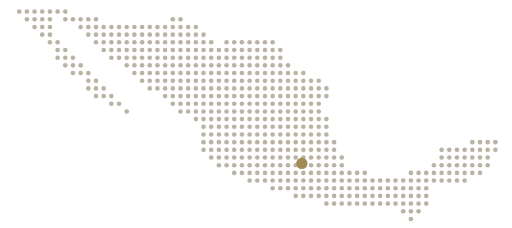
t = 0.00 s
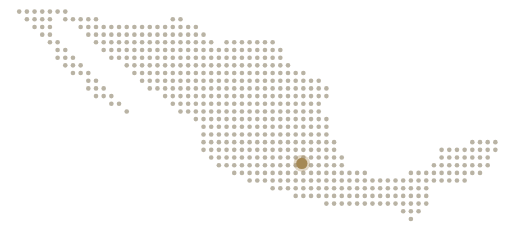
t = 0.30 s
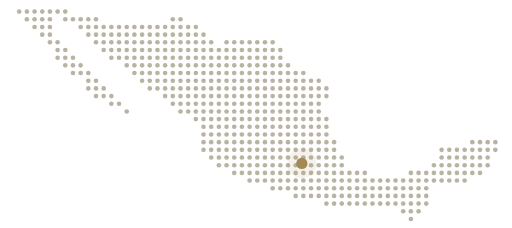
t = 0.90 s
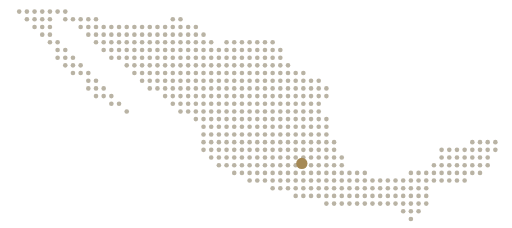
t = 1.20 s
t = 1.50 s: frame unchanged from t = 0.90 s, image omitted
t = 2.10 s: frame unchanged from t = 0.30 s, image omitted

The animated SVG that drew these frames (rendered in a browser with its animation timeline set to each time). Animation: 2 SMIL elements (animate=2); one cycle of 2.40 s, repeats indefinitely.

<svg xmlns="http://www.w3.org/2000/svg" viewBox="0 0 200 89" width="200" height="89"><g fill="#B9B3A4"><circle cx="7.5" cy="4.5" r="0.9"/><circle cx="10.5" cy="4.5" r="0.9"/><circle cx="13.5" cy="4.5" r="0.9"/><circle cx="16.5" cy="4.5" r="0.9"/><circle cx="19.5" cy="4.5" r="0.9"/><circle cx="22.5" cy="4.5" r="0.9"/><circle cx="25.5" cy="4.5" r="0.9"/><circle cx="10.5" cy="7.5" r="0.9"/><circle cx="13.5" cy="7.5" r="0.9"/><circle cx="16.5" cy="7.5" r="0.9"/><circle cx="19.5" cy="7.5" r="0.9"/><circle cx="25.5" cy="7.5" r="0.9"/><circle cx="28.5" cy="7.5" r="0.9"/><circle cx="31.5" cy="7.5" r="0.9"/><circle cx="34.5" cy="7.5" r="0.9"/><circle cx="37.5" cy="7.5" r="0.9"/><circle cx="67.5" cy="7.5" r="0.9"/><circle cx="70.5" cy="7.5" r="0.9"/><circle cx="13.5" cy="10.5" r="0.9"/><circle cx="16.5" cy="10.5" r="0.9"/><circle cx="19.5" cy="10.5" r="0.9"/><circle cx="31.5" cy="10.5" r="0.9"/><circle cx="34.5" cy="10.5" r="0.9"/><circle cx="37.5" cy="10.5" r="0.9"/><circle cx="40.5" cy="10.5" r="0.9"/><circle cx="43.5" cy="10.5" r="0.9"/><circle cx="46.5" cy="10.5" r="0.9"/><circle cx="49.5" cy="10.5" r="0.9"/><circle cx="52.5" cy="10.5" r="0.9"/><circle cx="55.5" cy="10.5" r="0.9"/><circle cx="58.5" cy="10.5" r="0.9"/><circle cx="61.5" cy="10.5" r="0.9"/><circle cx="64.5" cy="10.5" r="0.9"/><circle cx="67.5" cy="10.5" r="0.9"/><circle cx="70.5" cy="10.5" r="0.9"/><circle cx="73.5" cy="10.5" r="0.9"/><circle cx="76.5" cy="10.5" r="0.9"/><circle cx="16.5" cy="13.5" r="0.9"/><circle cx="19.5" cy="13.5" r="0.9"/><circle cx="34.5" cy="13.5" r="0.9"/><circle cx="37.5" cy="13.5" r="0.9"/><circle cx="40.5" cy="13.5" r="0.9"/><circle cx="43.5" cy="13.5" r="0.9"/><circle cx="46.5" cy="13.5" r="0.9"/><circle cx="49.5" cy="13.5" r="0.9"/><circle cx="52.5" cy="13.5" r="0.9"/><circle cx="55.5" cy="13.5" r="0.9"/><circle cx="58.5" cy="13.5" r="0.9"/><circle cx="61.5" cy="13.5" r="0.9"/><circle cx="64.5" cy="13.5" r="0.9"/><circle cx="67.5" cy="13.5" r="0.9"/><circle cx="70.5" cy="13.5" r="0.9"/><circle cx="73.5" cy="13.5" r="0.9"/><circle cx="76.5" cy="13.5" r="0.9"/><circle cx="79.5" cy="13.5" r="0.9"/><circle cx="19.5" cy="16.5" r="0.9"/><circle cx="22.5" cy="16.5" r="0.9"/><circle cx="37.5" cy="16.5" r="0.9"/><circle cx="40.5" cy="16.5" r="0.9"/><circle cx="43.5" cy="16.5" r="0.9"/><circle cx="46.5" cy="16.5" r="0.9"/><circle cx="49.5" cy="16.5" r="0.9"/><circle cx="52.5" cy="16.5" r="0.9"/><circle cx="55.5" cy="16.5" r="0.9"/><circle cx="58.5" cy="16.5" r="0.9"/><circle cx="61.5" cy="16.5" r="0.9"/><circle cx="64.5" cy="16.5" r="0.9"/><circle cx="67.5" cy="16.5" r="0.9"/><circle cx="70.5" cy="16.5" r="0.9"/><circle cx="73.5" cy="16.5" r="0.9"/><circle cx="76.5" cy="16.5" r="0.9"/><circle cx="79.5" cy="16.5" r="0.9"/><circle cx="82.5" cy="16.5" r="0.9"/><circle cx="88.5" cy="16.5" r="0.9"/><circle cx="91.5" cy="16.5" r="0.9"/><circle cx="94.5" cy="16.5" r="0.9"/><circle cx="97.5" cy="16.5" r="0.9"/><circle cx="100.5" cy="16.5" r="0.9"/><circle cx="103.5" cy="16.5" r="0.9"/><circle cx="106.5" cy="16.5" r="0.9"/><circle cx="22.5" cy="19.5" r="0.9"/><circle cx="25.5" cy="19.5" r="0.9"/><circle cx="40.5" cy="19.5" r="0.9"/><circle cx="43.5" cy="19.5" r="0.9"/><circle cx="46.5" cy="19.5" r="0.9"/><circle cx="49.5" cy="19.5" r="0.9"/><circle cx="52.5" cy="19.5" r="0.9"/><circle cx="55.5" cy="19.5" r="0.9"/><circle cx="58.5" cy="19.5" r="0.9"/><circle cx="61.5" cy="19.5" r="0.9"/><circle cx="64.5" cy="19.5" r="0.9"/><circle cx="67.5" cy="19.5" r="0.9"/><circle cx="70.5" cy="19.5" r="0.9"/><circle cx="73.5" cy="19.5" r="0.9"/><circle cx="76.5" cy="19.5" r="0.9"/><circle cx="79.5" cy="19.5" r="0.9"/><circle cx="82.5" cy="19.5" r="0.9"/><circle cx="85.5" cy="19.5" r="0.9"/><circle cx="88.5" cy="19.5" r="0.9"/><circle cx="91.5" cy="19.5" r="0.9"/><circle cx="94.5" cy="19.5" r="0.9"/><circle cx="97.5" cy="19.5" r="0.9"/><circle cx="100.5" cy="19.5" r="0.9"/><circle cx="103.5" cy="19.5" r="0.9"/><circle cx="106.5" cy="19.5" r="0.9"/><circle cx="109.5" cy="19.5" r="0.9"/><circle cx="22.5" cy="22.5" r="0.9"/><circle cx="25.5" cy="22.5" r="0.9"/><circle cx="28.5" cy="22.5" r="0.9"/><circle cx="43.5" cy="22.5" r="0.9"/><circle cx="46.5" cy="22.5" r="0.9"/><circle cx="49.5" cy="22.5" r="0.9"/><circle cx="52.5" cy="22.5" r="0.9"/><circle cx="55.5" cy="22.5" r="0.9"/><circle cx="58.5" cy="22.5" r="0.9"/><circle cx="61.5" cy="22.5" r="0.9"/><circle cx="64.5" cy="22.5" r="0.9"/><circle cx="67.5" cy="22.5" r="0.9"/><circle cx="70.5" cy="22.5" r="0.9"/><circle cx="73.5" cy="22.5" r="0.9"/><circle cx="76.5" cy="22.5" r="0.9"/><circle cx="79.5" cy="22.5" r="0.9"/><circle cx="82.5" cy="22.5" r="0.9"/><circle cx="85.5" cy="22.5" r="0.9"/><circle cx="88.5" cy="22.5" r="0.9"/><circle cx="91.5" cy="22.5" r="0.9"/><circle cx="94.5" cy="22.5" r="0.9"/><circle cx="97.5" cy="22.5" r="0.9"/><circle cx="100.5" cy="22.5" r="0.9"/><circle cx="103.5" cy="22.5" r="0.9"/><circle cx="106.5" cy="22.5" r="0.9"/><circle cx="109.5" cy="22.5" r="0.9"/><circle cx="25.5" cy="25.5" r="0.9"/><circle cx="28.5" cy="25.5" r="0.9"/><circle cx="31.5" cy="25.5" r="0.9"/><circle cx="49.5" cy="25.5" r="0.9"/><circle cx="52.5" cy="25.5" r="0.9"/><circle cx="55.5" cy="25.5" r="0.9"/><circle cx="58.5" cy="25.5" r="0.9"/><circle cx="61.5" cy="25.5" r="0.9"/><circle cx="64.5" cy="25.5" r="0.9"/><circle cx="67.5" cy="25.5" r="0.9"/><circle cx="70.5" cy="25.5" r="0.9"/><circle cx="73.5" cy="25.5" r="0.9"/><circle cx="76.5" cy="25.5" r="0.9"/><circle cx="79.5" cy="25.5" r="0.9"/><circle cx="82.5" cy="25.5" r="0.9"/><circle cx="85.5" cy="25.5" r="0.9"/><circle cx="88.5" cy="25.5" r="0.9"/><circle cx="91.5" cy="25.5" r="0.9"/><circle cx="94.5" cy="25.5" r="0.9"/><circle cx="97.5" cy="25.5" r="0.9"/><circle cx="100.5" cy="25.5" r="0.9"/><circle cx="103.5" cy="25.5" r="0.9"/><circle cx="106.5" cy="25.5" r="0.9"/><circle cx="109.5" cy="25.5" r="0.9"/><circle cx="112.5" cy="25.5" r="0.9"/><circle cx="28.5" cy="28.5" r="0.9"/><circle cx="31.5" cy="28.5" r="0.9"/><circle cx="34.5" cy="28.5" r="0.9"/><circle cx="52.5" cy="28.5" r="0.9"/><circle cx="55.5" cy="28.5" r="0.9"/><circle cx="58.5" cy="28.5" r="0.9"/><circle cx="61.5" cy="28.5" r="0.9"/><circle cx="64.5" cy="28.5" r="0.9"/><circle cx="67.5" cy="28.5" r="0.9"/><circle cx="70.5" cy="28.5" r="0.9"/><circle cx="73.5" cy="28.5" r="0.9"/><circle cx="76.5" cy="28.5" r="0.9"/><circle cx="79.5" cy="28.5" r="0.9"/><circle cx="82.5" cy="28.5" r="0.9"/><circle cx="85.5" cy="28.5" r="0.9"/><circle cx="88.5" cy="28.5" r="0.9"/><circle cx="91.5" cy="28.5" r="0.9"/><circle cx="94.5" cy="28.5" r="0.9"/><circle cx="97.5" cy="28.5" r="0.9"/><circle cx="100.5" cy="28.5" r="0.9"/><circle cx="103.5" cy="28.5" r="0.9"/><circle cx="106.5" cy="28.5" r="0.9"/><circle cx="109.5" cy="28.5" r="0.9"/><circle cx="112.5" cy="28.5" r="0.9"/><circle cx="115.5" cy="28.5" r="0.9"/><circle cx="118.5" cy="28.5" r="0.9"/><circle cx="34.5" cy="31.5" r="0.9"/><circle cx="37.5" cy="31.5" r="0.9"/><circle cx="55.5" cy="31.5" r="0.9"/><circle cx="58.5" cy="31.5" r="0.9"/><circle cx="61.5" cy="31.5" r="0.9"/><circle cx="64.5" cy="31.5" r="0.9"/><circle cx="67.5" cy="31.5" r="0.9"/><circle cx="70.5" cy="31.5" r="0.9"/><circle cx="73.5" cy="31.5" r="0.9"/><circle cx="76.5" cy="31.5" r="0.9"/><circle cx="79.5" cy="31.5" r="0.9"/><circle cx="82.5" cy="31.5" r="0.9"/><circle cx="85.5" cy="31.5" r="0.9"/><circle cx="88.5" cy="31.5" r="0.9"/><circle cx="91.5" cy="31.5" r="0.9"/><circle cx="94.5" cy="31.5" r="0.9"/><circle cx="97.5" cy="31.5" r="0.9"/><circle cx="100.5" cy="31.5" r="0.9"/><circle cx="103.5" cy="31.5" r="0.9"/><circle cx="106.5" cy="31.5" r="0.9"/><circle cx="109.5" cy="31.5" r="0.9"/><circle cx="112.5" cy="31.5" r="0.9"/><circle cx="115.5" cy="31.5" r="0.9"/><circle cx="118.5" cy="31.5" r="0.9"/><circle cx="121.5" cy="31.5" r="0.9"/><circle cx="124.5" cy="31.5" r="0.9"/><circle cx="34.5" cy="34.5" r="0.9"/><circle cx="37.5" cy="34.5" r="0.9"/><circle cx="40.5" cy="34.5" r="0.9"/><circle cx="58.5" cy="34.5" r="0.9"/><circle cx="61.5" cy="34.5" r="0.9"/><circle cx="64.5" cy="34.5" r="0.9"/><circle cx="67.5" cy="34.5" r="0.9"/><circle cx="70.5" cy="34.5" r="0.9"/><circle cx="73.5" cy="34.5" r="0.9"/><circle cx="76.5" cy="34.5" r="0.9"/><circle cx="79.5" cy="34.5" r="0.9"/><circle cx="82.5" cy="34.5" r="0.9"/><circle cx="85.5" cy="34.5" r="0.9"/><circle cx="88.5" cy="34.5" r="0.9"/><circle cx="91.5" cy="34.5" r="0.9"/><circle cx="94.5" cy="34.5" r="0.9"/><circle cx="97.5" cy="34.5" r="0.9"/><circle cx="100.5" cy="34.5" r="0.9"/><circle cx="103.5" cy="34.5" r="0.9"/><circle cx="106.5" cy="34.5" r="0.9"/><circle cx="109.5" cy="34.5" r="0.9"/><circle cx="112.5" cy="34.5" r="0.9"/><circle cx="115.5" cy="34.5" r="0.9"/><circle cx="118.5" cy="34.5" r="0.9"/><circle cx="121.5" cy="34.5" r="0.9"/><circle cx="124.5" cy="34.5" r="0.9"/><circle cx="127.5" cy="34.5" r="0.9"/><circle cx="37.5" cy="37.5" r="0.9"/><circle cx="40.5" cy="37.5" r="0.9"/><circle cx="43.5" cy="37.5" r="0.9"/><circle cx="64.5" cy="37.5" r="0.9"/><circle cx="67.5" cy="37.5" r="0.9"/><circle cx="70.5" cy="37.5" r="0.9"/><circle cx="73.5" cy="37.5" r="0.9"/><circle cx="76.5" cy="37.5" r="0.9"/><circle cx="79.5" cy="37.5" r="0.9"/><circle cx="82.5" cy="37.5" r="0.9"/><circle cx="85.5" cy="37.5" r="0.9"/><circle cx="88.5" cy="37.5" r="0.9"/><circle cx="91.5" cy="37.5" r="0.9"/><circle cx="94.5" cy="37.5" r="0.9"/><circle cx="97.5" cy="37.5" r="0.9"/><circle cx="100.5" cy="37.5" r="0.9"/><circle cx="103.5" cy="37.5" r="0.9"/><circle cx="106.5" cy="37.5" r="0.9"/><circle cx="109.5" cy="37.5" r="0.9"/><circle cx="112.5" cy="37.5" r="0.9"/><circle cx="115.5" cy="37.5" r="0.9"/><circle cx="118.5" cy="37.5" r="0.9"/><circle cx="121.5" cy="37.5" r="0.9"/><circle cx="124.5" cy="37.5" r="0.9"/><circle cx="127.5" cy="37.5" r="0.9"/><circle cx="43.5" cy="40.5" r="0.9"/><circle cx="46.5" cy="40.5" r="0.9"/><circle cx="67.5" cy="40.5" r="0.9"/><circle cx="70.5" cy="40.5" r="0.9"/><circle cx="73.5" cy="40.5" r="0.9"/><circle cx="76.5" cy="40.5" r="0.9"/><circle cx="79.5" cy="40.5" r="0.9"/><circle cx="82.5" cy="40.5" r="0.9"/><circle cx="85.5" cy="40.5" r="0.9"/><circle cx="88.5" cy="40.5" r="0.9"/><circle cx="91.5" cy="40.5" r="0.9"/><circle cx="94.5" cy="40.5" r="0.9"/><circle cx="97.5" cy="40.5" r="0.9"/><circle cx="100.5" cy="40.5" r="0.9"/><circle cx="103.5" cy="40.5" r="0.9"/><circle cx="106.5" cy="40.5" r="0.9"/><circle cx="109.5" cy="40.5" r="0.9"/><circle cx="112.5" cy="40.5" r="0.9"/><circle cx="115.5" cy="40.5" r="0.9"/><circle cx="118.5" cy="40.5" r="0.9"/><circle cx="121.5" cy="40.5" r="0.9"/><circle cx="124.5" cy="40.5" r="0.9"/><circle cx="49.5" cy="43.5" r="0.9"/><circle cx="70.5" cy="43.5" r="0.9"/><circle cx="73.5" cy="43.5" r="0.9"/><circle cx="76.5" cy="43.5" r="0.9"/><circle cx="79.5" cy="43.5" r="0.9"/><circle cx="82.5" cy="43.5" r="0.9"/><circle cx="85.5" cy="43.5" r="0.9"/><circle cx="88.5" cy="43.5" r="0.9"/><circle cx="91.5" cy="43.5" r="0.9"/><circle cx="94.5" cy="43.5" r="0.9"/><circle cx="97.5" cy="43.5" r="0.9"/><circle cx="100.5" cy="43.5" r="0.9"/><circle cx="103.5" cy="43.5" r="0.9"/><circle cx="106.5" cy="43.5" r="0.9"/><circle cx="109.5" cy="43.5" r="0.9"/><circle cx="112.5" cy="43.5" r="0.9"/><circle cx="115.5" cy="43.5" r="0.9"/><circle cx="118.5" cy="43.5" r="0.9"/><circle cx="121.5" cy="43.5" r="0.9"/><circle cx="124.5" cy="43.5" r="0.9"/><circle cx="76.5" cy="46.5" r="0.9"/><circle cx="79.5" cy="46.5" r="0.9"/><circle cx="82.5" cy="46.5" r="0.9"/><circle cx="85.5" cy="46.5" r="0.9"/><circle cx="88.5" cy="46.5" r="0.9"/><circle cx="91.5" cy="46.5" r="0.9"/><circle cx="94.5" cy="46.5" r="0.9"/><circle cx="97.5" cy="46.5" r="0.9"/><circle cx="100.5" cy="46.5" r="0.9"/><circle cx="103.5" cy="46.5" r="0.9"/><circle cx="106.5" cy="46.5" r="0.9"/><circle cx="109.5" cy="46.5" r="0.9"/><circle cx="112.5" cy="46.5" r="0.9"/><circle cx="115.5" cy="46.5" r="0.9"/><circle cx="118.5" cy="46.5" r="0.9"/><circle cx="121.5" cy="46.5" r="0.9"/><circle cx="124.5" cy="46.5" r="0.9"/><circle cx="127.5" cy="46.5" r="0.9"/><circle cx="79.5" cy="49.5" r="0.9"/><circle cx="82.5" cy="49.5" r="0.9"/><circle cx="85.5" cy="49.5" r="0.9"/><circle cx="88.5" cy="49.5" r="0.9"/><circle cx="91.5" cy="49.5" r="0.9"/><circle cx="94.5" cy="49.5" r="0.9"/><circle cx="97.5" cy="49.5" r="0.9"/><circle cx="100.5" cy="49.5" r="0.9"/><circle cx="103.5" cy="49.5" r="0.9"/><circle cx="106.5" cy="49.5" r="0.9"/><circle cx="109.5" cy="49.5" r="0.9"/><circle cx="112.5" cy="49.5" r="0.9"/><circle cx="115.5" cy="49.5" r="0.9"/><circle cx="118.5" cy="49.5" r="0.9"/><circle cx="121.5" cy="49.5" r="0.9"/><circle cx="124.5" cy="49.5" r="0.9"/><circle cx="127.5" cy="49.5" r="0.9"/><circle cx="79.5" cy="52.5" r="0.9"/><circle cx="82.5" cy="52.5" r="0.9"/><circle cx="85.5" cy="52.5" r="0.9"/><circle cx="88.5" cy="52.5" r="0.9"/><circle cx="91.5" cy="52.5" r="0.9"/><circle cx="94.5" cy="52.5" r="0.9"/><circle cx="97.5" cy="52.5" r="0.9"/><circle cx="100.5" cy="52.5" r="0.9"/><circle cx="103.5" cy="52.5" r="0.9"/><circle cx="106.5" cy="52.5" r="0.9"/><circle cx="109.5" cy="52.5" r="0.9"/><circle cx="112.5" cy="52.5" r="0.9"/><circle cx="115.5" cy="52.5" r="0.9"/><circle cx="118.5" cy="52.5" r="0.9"/><circle cx="121.5" cy="52.5" r="0.9"/><circle cx="124.5" cy="52.5" r="0.9"/><circle cx="127.5" cy="52.5" r="0.9"/><circle cx="79.5" cy="55.5" r="0.9"/><circle cx="82.5" cy="55.5" r="0.9"/><circle cx="85.5" cy="55.5" r="0.9"/><circle cx="88.5" cy="55.5" r="0.9"/><circle cx="91.5" cy="55.5" r="0.9"/><circle cx="94.5" cy="55.5" r="0.9"/><circle cx="97.5" cy="55.5" r="0.9"/><circle cx="100.5" cy="55.5" r="0.9"/><circle cx="103.5" cy="55.5" r="0.9"/><circle cx="106.5" cy="55.5" r="0.9"/><circle cx="109.5" cy="55.5" r="0.9"/><circle cx="112.5" cy="55.5" r="0.9"/><circle cx="115.5" cy="55.5" r="0.9"/><circle cx="118.5" cy="55.5" r="0.9"/><circle cx="121.5" cy="55.5" r="0.9"/><circle cx="124.5" cy="55.5" r="0.9"/><circle cx="127.5" cy="55.5" r="0.9"/><circle cx="130.5" cy="55.5" r="0.9"/><circle cx="184.5" cy="55.5" r="0.9"/><circle cx="187.5" cy="55.5" r="0.9"/><circle cx="190.5" cy="55.5" r="0.9"/><circle cx="193.5" cy="55.5" r="0.9"/><circle cx="79.5" cy="58.5" r="0.9"/><circle cx="82.5" cy="58.5" r="0.9"/><circle cx="85.5" cy="58.5" r="0.9"/><circle cx="88.5" cy="58.5" r="0.9"/><circle cx="91.5" cy="58.5" r="0.9"/><circle cx="94.5" cy="58.5" r="0.9"/><circle cx="97.5" cy="58.5" r="0.9"/><circle cx="100.5" cy="58.5" r="0.9"/><circle cx="103.5" cy="58.5" r="0.9"/><circle cx="106.5" cy="58.5" r="0.9"/><circle cx="109.5" cy="58.5" r="0.9"/><circle cx="112.5" cy="58.5" r="0.9"/><circle cx="115.5" cy="58.5" r="0.9"/><circle cx="118.5" cy="58.5" r="0.9"/><circle cx="121.5" cy="58.5" r="0.9"/><circle cx="124.5" cy="58.5" r="0.9"/><circle cx="127.5" cy="58.5" r="0.9"/><circle cx="130.5" cy="58.5" r="0.9"/><circle cx="172.5" cy="58.5" r="0.9"/><circle cx="175.5" cy="58.5" r="0.9"/><circle cx="178.5" cy="58.5" r="0.9"/><circle cx="181.5" cy="58.5" r="0.9"/><circle cx="184.5" cy="58.5" r="0.9"/><circle cx="187.5" cy="58.5" r="0.9"/><circle cx="190.5" cy="58.5" r="0.9"/><circle cx="193.5" cy="58.5" r="0.9"/><circle cx="82.5" cy="61.5" r="0.9"/><circle cx="85.5" cy="61.5" r="0.9"/><circle cx="88.5" cy="61.5" r="0.9"/><circle cx="91.5" cy="61.5" r="0.9"/><circle cx="94.5" cy="61.5" r="0.9"/><circle cx="97.5" cy="61.5" r="0.9"/><circle cx="100.5" cy="61.5" r="0.9"/><circle cx="103.5" cy="61.5" r="0.9"/><circle cx="106.5" cy="61.5" r="0.9"/><circle cx="109.5" cy="61.5" r="0.9"/><circle cx="112.5" cy="61.5" r="0.9"/><circle cx="115.5" cy="61.5" r="0.9"/><circle cx="118.5" cy="61.5" r="0.9"/><circle cx="121.5" cy="61.5" r="0.9"/><circle cx="124.5" cy="61.5" r="0.9"/><circle cx="127.5" cy="61.5" r="0.9"/><circle cx="130.5" cy="61.5" r="0.9"/><circle cx="133.5" cy="61.5" r="0.9"/><circle cx="172.5" cy="61.5" r="0.9"/><circle cx="175.5" cy="61.5" r="0.9"/><circle cx="178.5" cy="61.5" r="0.9"/><circle cx="181.5" cy="61.5" r="0.9"/><circle cx="184.5" cy="61.5" r="0.9"/><circle cx="187.5" cy="61.5" r="0.9"/><circle cx="190.5" cy="61.5" r="0.9"/><circle cx="85.5" cy="64.5" r="0.9"/><circle cx="88.5" cy="64.5" r="0.9"/><circle cx="91.5" cy="64.5" r="0.9"/><circle cx="94.5" cy="64.5" r="0.9"/><circle cx="97.5" cy="64.5" r="0.9"/><circle cx="100.5" cy="64.5" r="0.9"/><circle cx="103.5" cy="64.5" r="0.9"/><circle cx="106.5" cy="64.5" r="0.9"/><circle cx="109.5" cy="64.5" r="0.9"/><circle cx="112.5" cy="64.5" r="0.9"/><circle cx="115.5" cy="64.5" r="0.9"/><circle cx="118.5" cy="64.5" r="0.9"/><circle cx="121.5" cy="64.5" r="0.9"/><circle cx="124.5" cy="64.5" r="0.9"/><circle cx="127.5" cy="64.5" r="0.9"/><circle cx="130.5" cy="64.5" r="0.9"/><circle cx="133.5" cy="64.5" r="0.9"/><circle cx="169.5" cy="64.5" r="0.9"/><circle cx="172.5" cy="64.5" r="0.9"/><circle cx="175.5" cy="64.5" r="0.9"/><circle cx="178.5" cy="64.5" r="0.9"/><circle cx="181.5" cy="64.5" r="0.9"/><circle cx="184.5" cy="64.5" r="0.9"/><circle cx="187.5" cy="64.5" r="0.9"/><circle cx="190.5" cy="64.5" r="0.9"/><circle cx="91.5" cy="67.5" r="0.9"/><circle cx="94.5" cy="67.5" r="0.9"/><circle cx="97.5" cy="67.5" r="0.9"/><circle cx="100.5" cy="67.5" r="0.9"/><circle cx="103.5" cy="67.5" r="0.9"/><circle cx="106.5" cy="67.5" r="0.9"/><circle cx="109.5" cy="67.5" r="0.9"/><circle cx="112.5" cy="67.5" r="0.9"/><circle cx="115.5" cy="67.5" r="0.9"/><circle cx="118.5" cy="67.5" r="0.9"/><circle cx="121.5" cy="67.5" r="0.9"/><circle cx="124.5" cy="67.5" r="0.9"/><circle cx="127.5" cy="67.5" r="0.9"/><circle cx="130.5" cy="67.5" r="0.9"/><circle cx="133.5" cy="67.5" r="0.9"/><circle cx="136.5" cy="67.5" r="0.9"/><circle cx="139.5" cy="67.5" r="0.9"/><circle cx="142.5" cy="67.5" r="0.9"/><circle cx="160.5" cy="67.5" r="0.9"/><circle cx="163.5" cy="67.5" r="0.9"/><circle cx="166.5" cy="67.5" r="0.9"/><circle cx="169.5" cy="67.5" r="0.9"/><circle cx="172.5" cy="67.5" r="0.9"/><circle cx="175.5" cy="67.5" r="0.9"/><circle cx="178.5" cy="67.5" r="0.9"/><circle cx="181.5" cy="67.5" r="0.9"/><circle cx="184.5" cy="67.5" r="0.9"/><circle cx="187.5" cy="67.5" r="0.9"/><circle cx="97.5" cy="70.5" r="0.9"/><circle cx="100.5" cy="70.5" r="0.9"/><circle cx="103.5" cy="70.5" r="0.9"/><circle cx="106.5" cy="70.5" r="0.9"/><circle cx="109.5" cy="70.5" r="0.9"/><circle cx="112.5" cy="70.5" r="0.9"/><circle cx="115.5" cy="70.5" r="0.9"/><circle cx="118.5" cy="70.5" r="0.9"/><circle cx="121.5" cy="70.5" r="0.9"/><circle cx="124.5" cy="70.5" r="0.9"/><circle cx="127.5" cy="70.5" r="0.9"/><circle cx="130.5" cy="70.5" r="0.9"/><circle cx="133.5" cy="70.5" r="0.9"/><circle cx="136.5" cy="70.5" r="0.9"/><circle cx="139.5" cy="70.5" r="0.9"/><circle cx="142.5" cy="70.5" r="0.9"/><circle cx="145.5" cy="70.5" r="0.9"/><circle cx="148.5" cy="70.5" r="0.9"/><circle cx="151.5" cy="70.5" r="0.9"/><circle cx="154.5" cy="70.5" r="0.9"/><circle cx="157.5" cy="70.5" r="0.9"/><circle cx="160.5" cy="70.5" r="0.9"/><circle cx="163.5" cy="70.5" r="0.9"/><circle cx="166.5" cy="70.5" r="0.9"/><circle cx="169.5" cy="70.5" r="0.9"/><circle cx="172.5" cy="70.5" r="0.9"/><circle cx="175.5" cy="70.5" r="0.9"/><circle cx="178.5" cy="70.5" r="0.9"/><circle cx="181.5" cy="70.5" r="0.9"/><circle cx="106.5" cy="73.5" r="0.9"/><circle cx="109.5" cy="73.5" r="0.9"/><circle cx="112.5" cy="73.5" r="0.9"/><circle cx="115.5" cy="73.5" r="0.9"/><circle cx="118.5" cy="73.5" r="0.9"/><circle cx="121.5" cy="73.5" r="0.9"/><circle cx="124.5" cy="73.5" r="0.9"/><circle cx="127.5" cy="73.5" r="0.9"/><circle cx="130.5" cy="73.5" r="0.9"/><circle cx="133.5" cy="73.5" r="0.9"/><circle cx="136.5" cy="73.5" r="0.9"/><circle cx="139.5" cy="73.5" r="0.9"/><circle cx="142.5" cy="73.5" r="0.9"/><circle cx="145.5" cy="73.5" r="0.9"/><circle cx="148.5" cy="73.5" r="0.9"/><circle cx="151.5" cy="73.5" r="0.9"/><circle cx="154.5" cy="73.5" r="0.9"/><circle cx="157.5" cy="73.5" r="0.9"/><circle cx="160.5" cy="73.5" r="0.9"/><circle cx="163.5" cy="73.5" r="0.9"/><circle cx="166.5" cy="73.5" r="0.9"/><circle cx="115.5" cy="76.5" r="0.9"/><circle cx="118.5" cy="76.5" r="0.9"/><circle cx="121.5" cy="76.5" r="0.9"/><circle cx="124.5" cy="76.5" r="0.9"/><circle cx="127.5" cy="76.5" r="0.9"/><circle cx="130.5" cy="76.5" r="0.9"/><circle cx="133.5" cy="76.5" r="0.9"/><circle cx="136.5" cy="76.5" r="0.9"/><circle cx="139.5" cy="76.5" r="0.9"/><circle cx="142.5" cy="76.5" r="0.9"/><circle cx="145.5" cy="76.5" r="0.9"/><circle cx="148.5" cy="76.5" r="0.9"/><circle cx="151.5" cy="76.5" r="0.9"/><circle cx="154.5" cy="76.5" r="0.9"/><circle cx="157.5" cy="76.5" r="0.9"/><circle cx="160.5" cy="76.5" r="0.9"/><circle cx="163.5" cy="76.5" r="0.9"/><circle cx="166.5" cy="76.5" r="0.9"/><circle cx="127.5" cy="79.5" r="0.9"/><circle cx="130.5" cy="79.5" r="0.9"/><circle cx="133.5" cy="79.5" r="0.9"/><circle cx="136.5" cy="79.5" r="0.9"/><circle cx="139.5" cy="79.5" r="0.9"/><circle cx="142.5" cy="79.5" r="0.9"/><circle cx="145.5" cy="79.5" r="0.9"/><circle cx="148.5" cy="79.5" r="0.9"/><circle cx="151.5" cy="79.5" r="0.9"/><circle cx="154.5" cy="79.5" r="0.9"/><circle cx="157.5" cy="79.5" r="0.9"/><circle cx="160.5" cy="79.5" r="0.9"/><circle cx="163.5" cy="79.5" r="0.9"/><circle cx="166.5" cy="79.5" r="0.9"/><circle cx="157.5" cy="82.5" r="0.9"/><circle cx="160.5" cy="82.5" r="0.9"/><circle cx="163.5" cy="82.5" r="0.9"/><circle cx="160.5" cy="85.5" r="0.9"/></g><circle cx="117.9" cy="63.8" r="5" fill="#A58955" opacity=".25"><animate attributeName="r" values="2;7;2" dur="2.4s" repeatCount="indefinite"/><animate attributeName="opacity" values=".45;0;.45" dur="2.4s" repeatCount="indefinite"/></circle><circle cx="117.9" cy="63.8" r="2.2" fill="#A58955"/></svg>
